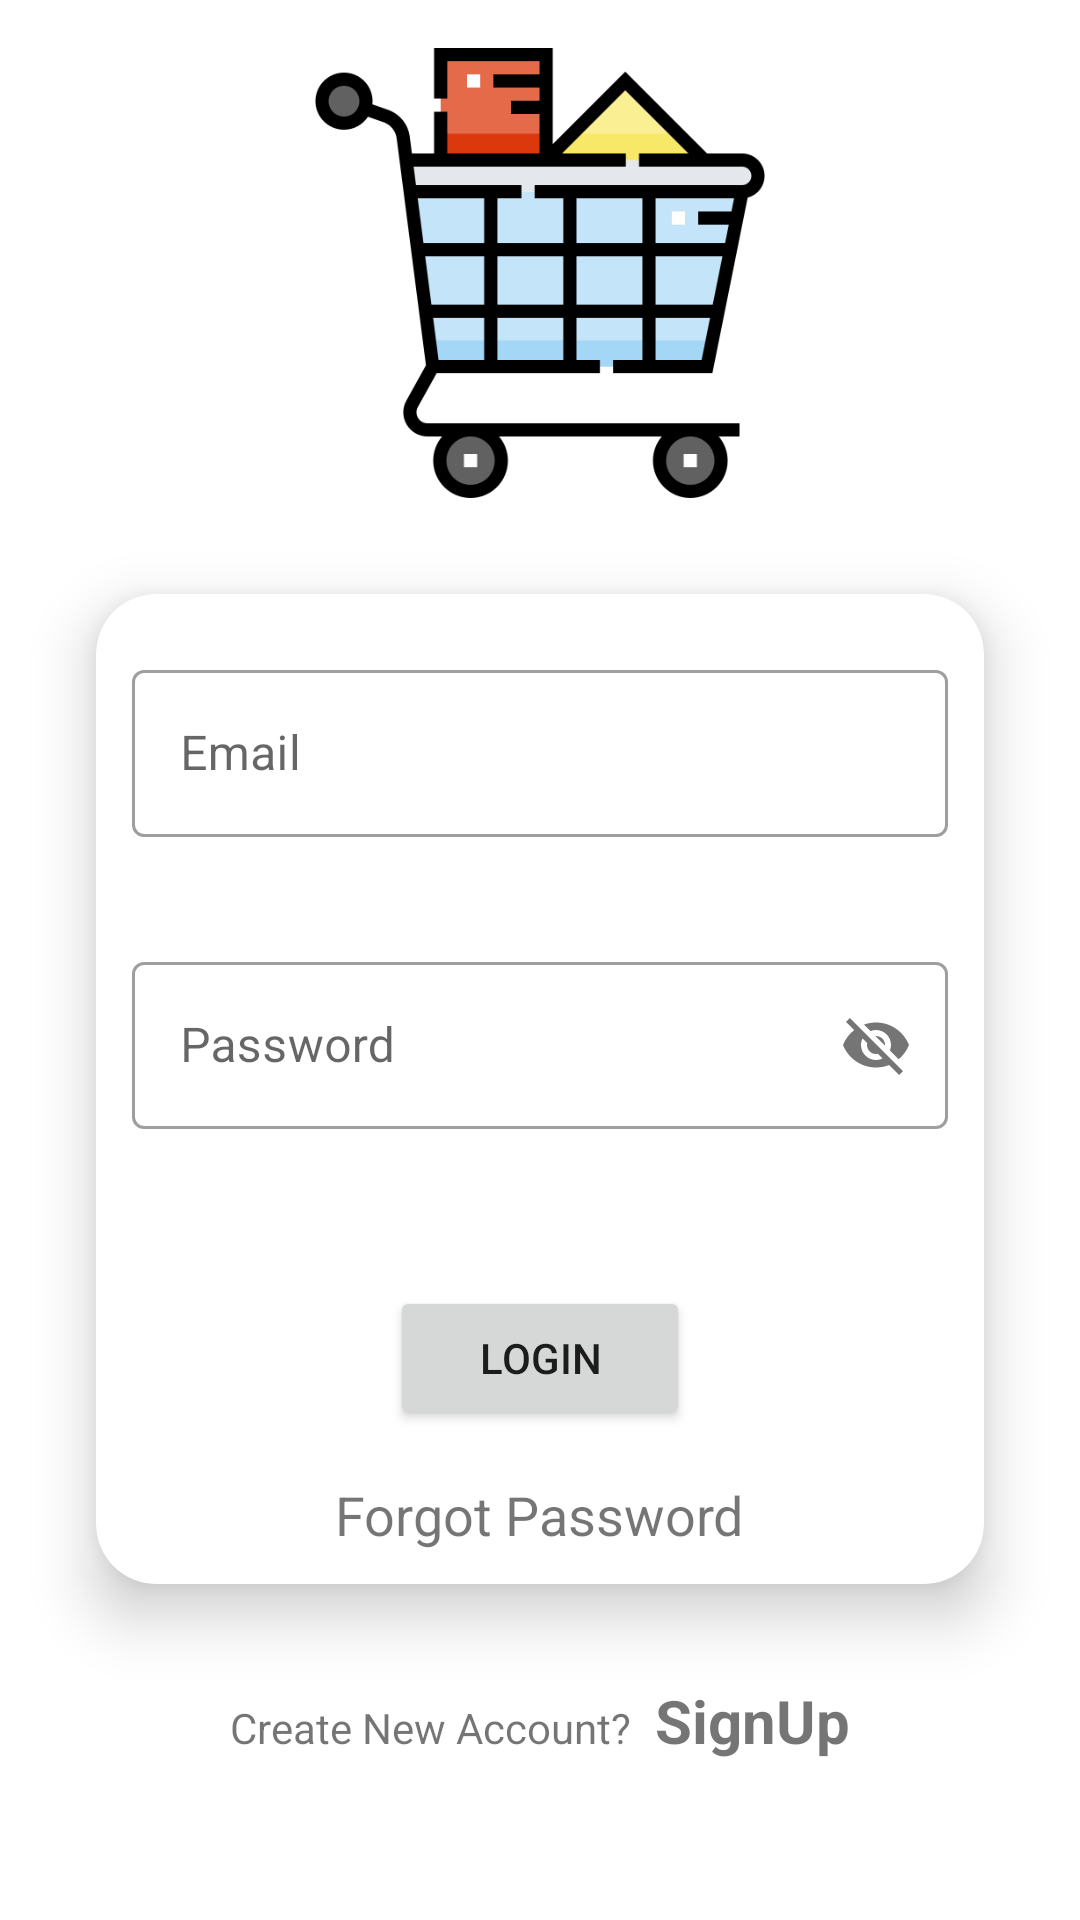

Here is an Android app screen rendered from its layout file. Give the layout XML and the strings, colors and styles it references.
<!-- AndroidManifest.xml: application theme Theme.EShopping -->
<!-- res/layout/activity_login.xml -->
<?xml version="1.0" encoding="utf-8"?>
<androidx.constraintlayout.widget.ConstraintLayout xmlns:android="http://schemas.android.com/apk/res/android"
    xmlns:app="http://schemas.android.com/apk/res-auto"
    xmlns:tools="http://schemas.android.com/tools"
    android:layout_width="match_parent"
    android:layout_height="match_parent"
    tools:context=".LoginActivity">

    <ImageView
        android:id="@+id/appLogoImage"
        android:layout_width="150dp"
        android:layout_height="150dp"
        android:layout_marginStart="32dp"
        android:layout_marginLeft="32dp"
        android:layout_marginTop="16dp"
        android:layout_marginEnd="32dp"
        android:layout_marginRight="32dp"
        app:layout_constraintEnd_toEndOf="parent"
        app:layout_constraintStart_toStartOf="parent"
        app:layout_constraintTop_toTopOf="parent"
        app:srcCompat="@drawable/cart" />

    <androidx.cardview.widget.CardView
        android:id="@+id/loginCardView"
        android:layout_width="match_parent"
        android:layout_height="330dp"
        android:layout_margin="32dp"
        android:layout_marginTop="64dp"
        app:cardCornerRadius="20dp"
        app:cardElevation="12dp"
        app:layout_constraintEnd_toEndOf="parent"
        app:layout_constraintStart_toStartOf="parent"
        app:layout_constraintTop_toBottomOf="@+id/appLogoImage">

        <LinearLayout
            android:id="@+id/loginCardViewLinearLayout"
            android:layout_width="match_parent"
            android:layout_height="match_parent"
            android:background="@drawable/cardview_border"
            android:gravity="center"
            android:orientation="vertical"
            android:padding="12dp">

            <com.google.android.material.textfield.TextInputLayout
                android:id="@+id/emailTextInputLayout"
                style="@style/Widget.MaterialComponents.TextInputLayout.OutlinedBox"
                android:layout_width="match_parent"
                android:layout_height="wrap_content"
                android:layout_marginTop="8dp"
                app:errorEnabled="true">

                <com.google.android.material.textfield.TextInputEditText
                    android:id="@+id/emailTextInputEditText"
                    android:layout_width="match_parent"
                    android:layout_height="wrap_content"
                    android:hint="Email"
                    android:maxLength="40"
                    android:textColorHint="#1598EE" />

            </com.google.android.material.textfield.TextInputLayout>

            <com.google.android.material.textfield.TextInputLayout
                android:id="@+id/passwordTextInputLayout"
                style="@style/Widget.MaterialComponents.TextInputLayout.OutlinedBox"
                android:layout_width="match_parent"
                android:layout_height="wrap_content"
                android:layout_marginTop="16dp"
                app:errorEnabled="true"
                app:passwordToggleEnabled="true">

                <com.google.android.material.textfield.TextInputEditText
                    android:id="@+id/passwordTextInputEditText"
                    android:layout_width="match_parent"
                    android:layout_height="wrap_content"
                    android:hint="Password"
                    android:maxLength="20"
                    android:textColorHint="#1598EE" />

            </com.google.android.material.textfield.TextInputLayout>

            <Button
                android:id="@+id/loginBtn"
                android:layout_width="100dp"
                android:layout_height="wrap_content"
                android:layout_marginTop="32dp"
                android:text="LogIn" />

            <TextView
                android:id="@+id/forgotPasswordTextView"
                android:layout_width="wrap_content"
                android:layout_height="wrap_content"
                android:layout_marginTop="16dp"
                android:text="Forgot Password"
                android:textSize="18sp" />

        </LinearLayout>

    </androidx.cardview.widget.CardView>

    <LinearLayout
        android:layout_width="wrap_content"
        android:layout_height="wrap_content"
        android:layout_marginTop="32dp"
        android:orientation="horizontal"
        app:layout_constraintEnd_toEndOf="parent"
        app:layout_constraintStart_toStartOf="parent"
        app:layout_constraintTop_toBottomOf="@+id/loginCardView">

        <TextView
            android:id="@+id/createNewAccountTextView"
            android:layout_width="wrap_content"
            android:layout_height="wrap_content"
            android:layout_weight="1"
            android:text="Create New Account?" />

        <TextView
            android:id="@+id/signUpTextView"
            android:layout_width="wrap_content"
            android:layout_height="wrap_content"
            android:layout_marginLeft="8dp"
            android:layout_weight="1"
            android:text="SignUp"
            android:textSize="20sp"
            android:textStyle="bold" />

    </LinearLayout>

</androidx.constraintlayout.widget.ConstraintLayout>
<!-- resources referenced by this layout -->
<resources>
  <!-- drawable cart: png bitmap (drawable-v24, 13692 bytes) -->
  <style name="Theme.EShopping" parent="Theme.MaterialComponents.Light.NoActionBar">
          
          <item name="colorPrimary">@color/purple_500</item>
          <item name="colorPrimaryVariant">@color/purple_700</item>
          <item name="colorOnPrimary">@color/white</item>
          
          <item name="colorSecondary">@color/teal_200</item>
          <item name="colorSecondaryVariant">@color/teal_700</item>
          <item name="colorOnSecondary">@color/black</item>
          
          <item name="android:statusBarColor" tools:targetApi="l">?attr/colorPrimaryVariant</item>
          
      </style>
  <color name="purple_500">#86E0EC</color>
  <color name="purple_700">#83F0FD</color>
  <color name="white">#FFFFFFFF</color>
  <color name="teal_200">#FF03DAC5</color>
  <color name="teal_700">#FF018786</color>
  <color name="black">#FF000000</color>
</resources>
